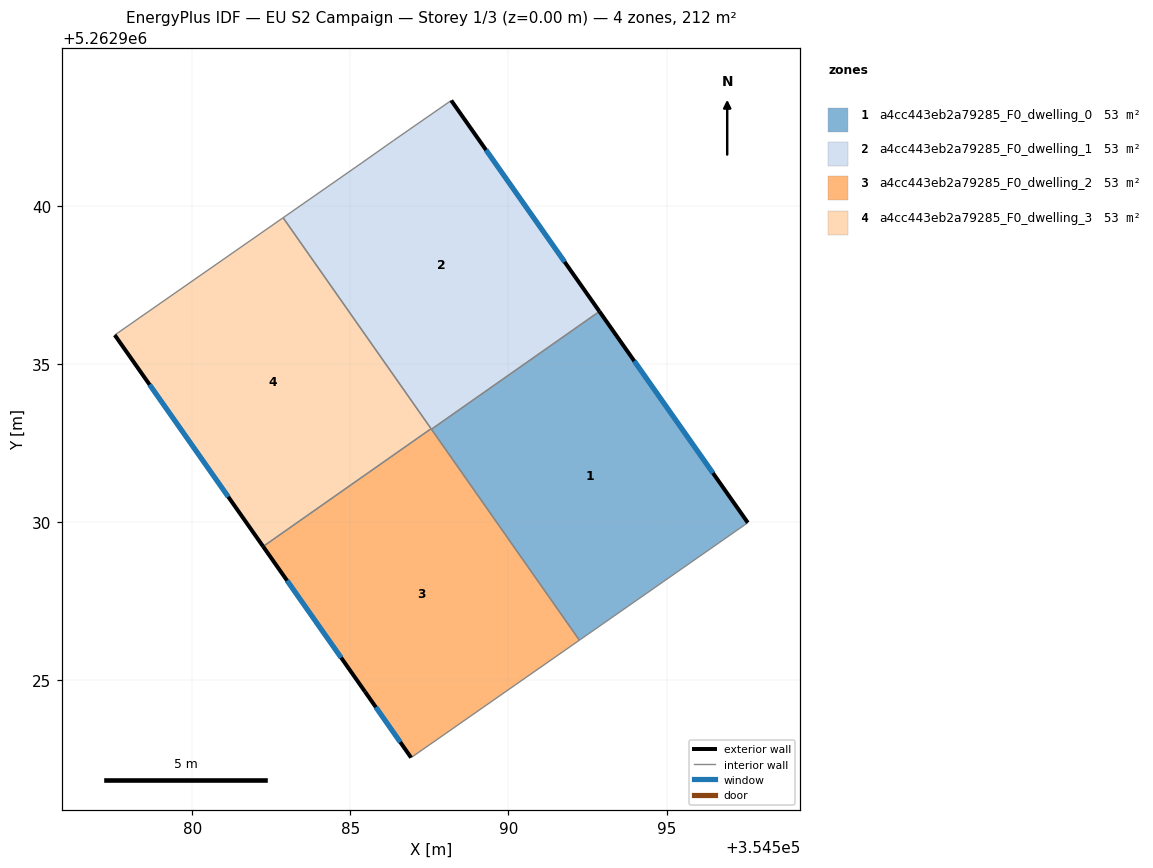
=== STOREY PLAN SPEC (per zone: floor XY polygon, exterior-wall plan segments, windows/doors) ===
zone 1: a4cc443eb2a79285_F0_dwelling_0  (53.0 m²)
  floor: (354592.88, 5262936.66) (354597.57, 5262929.98) (354592.24, 5262926.26) (354587.56, 5262932.93)
  exterior wall: (354597.57, 5262929.98) – (354592.88, 5262936.66)  [8.2 m]
    window: (354596.47, 5262931.55) – (354593.98, 5262935.09)  [6.9 m²]
  interior walls: 3
zone 2: a4cc443eb2a79285_F0_dwelling_1  (53.0 m²)
  floor: (354588.19, 5262943.33) (354592.88, 5262936.66) (354587.56, 5262932.93) (354582.87, 5262939.62) (354585.36, 5262941.36) (354586.36, 5262942.07)
  exterior wall: (354592.88, 5262936.66) – (354588.19, 5262943.33)  [8.2 m]
    window: (354591.78, 5262938.23) – (354589.29, 5262941.77)  [6.9 m²]
  interior walls: 6
zone 3: a4cc443eb2a79285_F0_dwelling_2  (53.0 m²)
  floor: (354587.55, 5262932.95) (354592.24, 5262926.26) (354586.92, 5262922.55) (354585.46, 5262924.63) (354582.24, 5262929.23)
  exterior wall: (354585.46, 5262924.63) – (354586.92, 5262922.55)  [2.5 m]
    window: (354585.81, 5262924.14) – (354586.58, 5262923.04)  [2.1 m²]
  exterior wall: (354582.24, 5262929.23) – (354585.46, 5262924.63)  [5.6 m]
    window: (354583.00, 5262928.15) – (354584.71, 5262925.71)  [4.7 m²]
  interior walls: 4
zone 4: a4cc443eb2a79285_F0_dwelling_3  (53.0 m²)
  floor: (354582.87, 5262939.62) (354587.55, 5262932.95) (354582.24, 5262929.23) (354577.55, 5262935.91)
  exterior wall: (354577.55, 5262935.91) – (354582.24, 5262929.23)  [8.2 m]
    window: (354578.65, 5262934.34) – (354581.14, 5262930.80)  [6.9 m²]
  interior walls: 3

=== DERIVED (storey summary) ===
Building: EU S2 Campaign
Storey: 1 of 3  (floor level z = 0.00 m)
Storey gross floor area: 211.8 m²
Zones on this storey: 4
  - a4cc443eb2a79285_F0_dwelling_0: floor 53.0 m²; exterior wall 8.2 m (24.5 m²); 1 window(s) 6.9 m²; WWR 28.1%
  - a4cc443eb2a79285_F0_dwelling_1: floor 53.0 m²; exterior wall 8.2 m (24.5 m²); 1 window(s) 6.9 m²; WWR 28.1%
  - a4cc443eb2a79285_F0_dwelling_2: floor 53.0 m²; exterior wall 8.2 m (24.5 m²); 2 window(s) 6.9 m²; WWR 28.1%
  - a4cc443eb2a79285_F0_dwelling_3: floor 53.0 m²; exterior wall 8.2 m (24.5 m²); 1 window(s) 6.9 m²; WWR 28.1%
Zone adjacency (shared interzone walls):
  - a4cc443eb2a79285_F0_dwelling_0 ↔ a4cc443eb2a79285_F0_dwelling_1
  - a4cc443eb2a79285_F0_dwelling_0 ↔ a4cc443eb2a79285_F0_dwelling_2
  - a4cc443eb2a79285_F0_dwelling_1 ↔ a4cc443eb2a79285_F0_dwelling_2
  - a4cc443eb2a79285_F0_dwelling_1 ↔ a4cc443eb2a79285_F0_dwelling_3
  - a4cc443eb2a79285_F0_dwelling_2 ↔ a4cc443eb2a79285_F0_dwelling_3